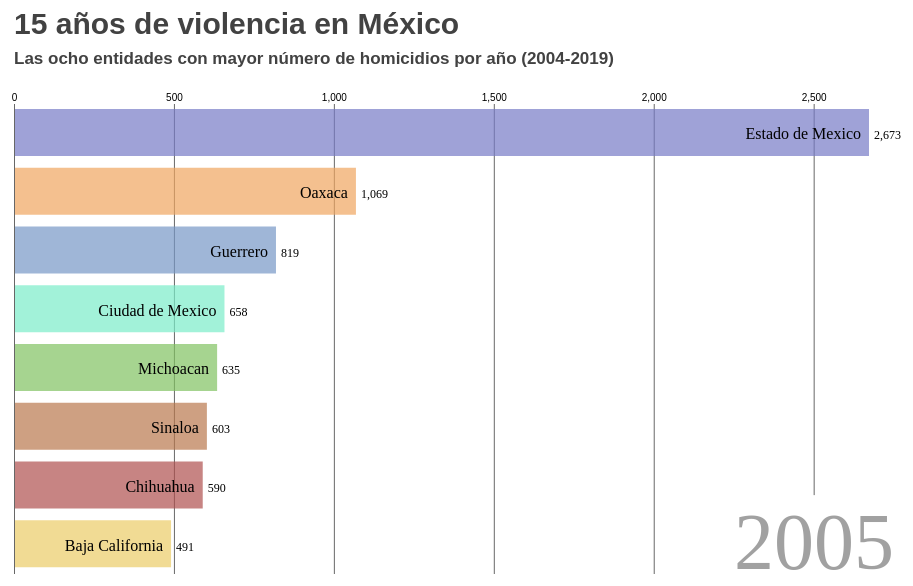
D3 v5 page, settled after 360 driven frames (6 s of simulated time); the page loaded 1 data file(s).


        // Feel free to change or delete any of the code you see in this editor!
        var svg = d3.select("body").append("svg")
          .attr("width", 960)
          .attr("height", 600);
        
        var tickDuration = 300;
        
        var top_n = 8;
        var height = 600;
        var width = 960;
        
        const margin = {
          top: 120,
          right: 10,
          bottom: 10,
          left: 30
        };
      
        let barPadding = (height-(margin.bottom+margin.top))/(top_n*5);
          
        let title = svg.append('text')
        .attr('class', 'title')
        .attr('x', margin.left)
        .attr('y', 50)
        .attr("text-anchor", "start")  
        .attr("font-weight",function(d,i) {return i*550+550;})
        .attr("font-family", function(d,i) {return i<5 ? "sans-serif" : "sans-serif"; })
        .style("font-size", "30px") 
        .style('fill', '#424242')
        .html('15 años de violencia en México');
      
        let subTitle = svg.append("text")
        .attr("class", "subTitle")
        .attr('x', margin.left)
        .attr("y", 80)
        .attr("font-weight",function(d,i) {return i*550+550;})
        .attr("font-family", function(d,i) {return i<5 ? "sans-serif" : "sans-serif"; })
        .style("font-size", "17px") 
        .style('fill', '#424242')
        .html("Las ocho entidades con mayor número de homicidios por año (2004-2019)");
      
        /* 
        let caption = svg.append('text')
        .attr('class', 'caption')
        .attr('x', width)
        .attr('y', height-5)
        .style('text-anchor', 'end')
        .html('Source: Interbrand');
        */
        let year = 2004;
        
      d3.csv('./data.csv').then(function(data) {
          
          console.log(data);
          
          data.forEach(d => {
            d.value = +d.value,
            d.lastValue = +d  .lastValue,
            d.rank = +d.rank,
            d.year = +d.year
            d.colour = d3.hsl(Math.random()*360,0.45,0.65);
          });
        
        console.log(data);
        
        let yearSlice = data.filter(d => d.year == year && !isNaN(d.value))
          .sort((a,b) => b.value - a.value)
          .slice(0, top_n);
      
        yearSlice.forEach((d,i) => d.rank = i);
        
        console.log('yearSlice: ', yearSlice)
      
        let x = d3.scaleLinear()
            .domain([0, d3.max(yearSlice, d => d.value)])
            .range([margin.left, width-margin.right-65]);
      
        let y = d3.scaleLinear()
            .domain([top_n, 0])
            .range([height-margin.bottom, margin.top]);
      
        let xAxis = d3.axisTop()
            .scale(x)
            .ticks(width > 500 ? 5:2)
            .tickSize(-(height-margin.top-margin.bottom))
            .tickFormat(d => d3.format(',')(d));
      
        let yAxis = d3.axisLeft()
            .scale(y)
            //.tickFormat(d => d3.format(',')(d));

        svg.append('g')
          .attr('class', 'axis xAxis')
          .attr('transform', `translate(0, ${margin.top})`)
          //.selectAll(".tick line").attr("stroke","white")
          .call(xAxis)
          .select(".domain").attr("stroke","white")

        svg.append('g')
          .attr('class', 'yAxis')
          .attr("transform", "translate(" + (margin.left) + ",0)")
          .selectAll('.tick line')
            .attr("stroke-dasharray", "0,2")
          .call(yAxis)
          .selectAll("text")
            .style("stroke","white")
          //.selectAll('.tick line')
          //  .attr("stroke-dasharray", "0,2");
          //.attr('stroke', 'white')
          //.classed('origin', d => d == 0);
      
        svg.selectAll('rect.bar')
            .data(yearSlice, d => d.name)
            .enter()
            .append('rect')
            .attr('class', 'bar')
            .attr('x', x(0)+1)
            .attr('width', d => x(d.value)-x(0)-1)
            .attr('y', d => y(d.rank)+5)
            .attr('height', y(1)-y(0)-barPadding)
            .style('fill', function(d){
              if (d.name == "Estado de Mexico") return "#777bc7" //"#cab1c5"
              else if (d.name == "Guerrero") return "#7798c7" //"#9baec8" // "#968fe3" //"#ffa8a8" 
              else if (d.name == "Baja California") return  "#ebcc67" //"#f1dea0" //"#84dba1" //"#e33939" 
              else if (d.name == "Ciudad de Mexico") return "#7bedc9"  //"#7cb7cf" //"#b5c9d1"
              else if (d.name == "Oaxaca") return "#f0a560" //"#efbd8f"
              else if (d.name == "Guanajuato") return "#eb5552" //"#e3a09e"
              else if (d.name == "Michoacan") return "#81c261" //"#a6c59b"
              else if (d.name == "Chihuahua") return "#b0514f" //"#e3a09e"
              else if (d.name == "Sinaloa") return "#ba784e" //"#c0ada1"
              else if (d.name == "Jalisco") return "#ff7a85" //"#f7c7cb" 
              else if (d.name == "Veracruz") return "#5dc286" //"#91c7a7"
              else if (d.name == "Puebla") return "#966dc9" //"#a991c7"
              else if (d.name == "Durango") return "a8a8a8" // "#7fc0c9" //"#95c5cc"
              else if (d.name == "Nuevo Leon") return "#7bede2" //"#b2ede7"
              else if (d.name == "Tamaulipas") return "#f2eb79" //"#f1eca0"
              else if (d.name == "Morelos") return "#799ac7" //"#9baec8"
              else if (d.name == "Sonora") return "#c99569" //"#ccae95"
              else return "#a8a8a8"; 
            })
            .style('opacity', 0.70);
            //.style('fill', d => d.colour);
          
        svg.selectAll('text.label')
            .data(yearSlice, d => d.name)
            .enter()
            .append('text')
            .attr('class', 'label')
            //.attr("font-size", "16px")
            .attr('x', d => x(d.value)-8)
            .attr('y', d => y(d.rank)+5+((y(1)-y(0))/2)+1)
            .style('text-anchor', 'end')
            .html(d => d.name);
          
        svg.selectAll('text.valueLabel')
          .data(yearSlice, d => d.name)
          .enter()
          .append('text')
          .attr('class', 'valueLabel')
          .attr("font-size", "12px")
          .attr('x', d => x(d.value)+5)
          .attr('y', d => y(d.rank)+5+((y(1)-y(0))/2)+1)
          .text(d => d3.format(',.0f')(d.lastValue));

        let yearText = svg.append('text')
          .attr('class', 'yearText')
          .attr('x', width-50)
          .attr('y', height-15)
          .style('text-anchor', 'end')
          .style('fill', '#a1a1a1')
          .attr("font-size", "80px")
          .html(~~year)
          .call(halo, 50);
        
      let ticker = d3.interval(e => {
          
          yearSlice = data.filter(d => d.year == year && !isNaN(d.value))
            .sort((a,b) => b.value - a.value)
            .slice(0,top_n);

          yearSlice.forEach((d,i) => d.rank = i);
        
          console.log('IntervalYear: ', yearSlice);
          
          x.domain([0, d3.max(yearSlice, d => d.value)]); 
        
          svg.select('.xAxis')
            .transition()
            .duration(tickDuration)
            .ease(d3.easeLinear)
            .call(xAxis)
            .selectAll('.tick line')
          //.attr("stroke-dasharray", "2,2");
          .attr("stroke-width","0.6")
          //.attr("stroke","white");
        
          let bars = svg.selectAll('.bar')
            .data(yearSlice, d => d.name);
        
          bars
            .enter()
            .append('rect')
            .attr('class', d => `bar ${d.name.replace(/\s/g,'_')}`)
            .attr('x', x(0)+1)
            .attr( 'width', d => x(d.value)-x(0)-1)
            .attr('y', d => y(top_n+1)+5)
            .attr('height', y(1)-y(0)-barPadding)
            .style('fill', function(d){
              if (d.name == "Estado de Mexico") return "#777bc7" //"#cab1c5"
              else if (d.name == "Guerrero") return "#7798c7" //"#9baec8" // "#968fe3" //"#ffa8a8" 
              else if (d.name == "Baja California") return  "#ebcc67" //"#f1dea0" //"#84dba1" //"#e33939" 
              else if (d.name == "Ciudad de Mexico") return "#7bedc9" //"#7cb7cf" //"#b5c9d1"
              else if (d.name == "Oaxaca") return "#f0a560" //"#efbd8f"
              else if (d.name == "Guanajuato") return "#eb5552" //"#e0716e" //"#e3a09e"
              else if (d.name == "Michoacan") return "#81c261" //"#a6c59b"
              else if (d.name == "Chihuahua") return "#b0514f" //"#e3a09e"
              else if (d.name == "Sinaloa") return "#ba784e" //"#c0ada1"
              else if (d.name == "Jalisco") return "#ff7a85" //"#f7c7cb"  
              else if (d.name == "Veracruz") return "#5dc286" //"#91c7a7"
              else if (d.name == "Puebla") return "#966dc9" //"#a991c7"
              else if (d.name == "Durango") return "a8a8a8" // "#7fc0c9" //"#95c5cc"
              else if (d.name == "Nuevo Leon") return "#7bede2" //"#b2ede7"
              else if (d.name == "Tamaulipas") return "#f2eb79" //"#f1eca0"
              else if (d.name == "Morelos") return "#799ac7" //"#9baec8"
              else if (d.name == "Sonora") return "#c99569" //"#ccae95"
              else return "#a8a8a8";
            })
            .style('opacity', 0.70)
            //.style('fill', d => d.colour)
            //.style('fill', function(d){ return myColor(d)})
            .transition()
              .duration(tickDuration)
              .ease(d3.easeLinear)
              .attr('y', d => y(d.rank)+5);
              
          bars
            .transition()
              .duration(tickDuration)
              .ease(d3.easeLinear)
              .attr('width', d => x(d.value)-x(0)-1)
              .attr('y', d => y(d.rank)+5);
                
          bars
            .exit()
            .transition()
              .duration(tickDuration)
              .ease(d3.easeLinear)
              .attr('width', d => x(d.value)-x(0)-1)
              .attr('y', d => y(top_n+1)+5)
              .remove();

          let labels = svg.selectAll('.label')
              .data(yearSlice, d => d.name);
        
          labels
            .enter()
            .append('text')
            .attr('class', 'label')
            //.attr("font-size", "16px")
            .attr('x', d => x(d.value)-8)
            .attr('y', d => y(top_n+1)+5+((y(1)-y(0))/2))
            .style('text-anchor', 'end')
            .html(d => d.name)    
            .transition()
              .duration(tickDuration)
              .ease(d3.easeLinear)
              .attr('y', d => y(d.rank)+5+((y(1)-y(0))/2)+1);
                
        
          labels
              .transition()
              .duration(tickDuration)
                .ease(d3.easeLinear)
                .attr('x', d => x(d.value)-8)
                .attr('y', d => y(d.rank)+5+((y(1)-y(0))/2)+1);
        
          labels
              .exit()
              .transition()
                .duration(tickDuration)
                .ease(d3.easeLinear)
                .attr('x', d => x(d.value)-8)
                .attr('y', d => y(top_n+1)+5)
                .remove(); 
        
          let valueLabels = svg.selectAll('.valueLabel').data(yearSlice, d => d.name);
        
          valueLabels
              .enter()
              .append('text')
              .attr('class', 'valueLabel')
              .attr('x', d => x(d.value)+5)
              .attr('y', d => y(top_n+1)+5)
              .text(d => d3.format(',.0f')(d.lastValue))
              .transition()
                .duration(tickDuration)
                .ease(d3.easeLinear)
                .attr('y', d => y(d.rank)+5+((y(1)-y(0))/2)+1)
                .attr("font-size", "12px")
                .attr("font-weight",function(d,i) {return i*550+550;});
                
          valueLabels
              .transition()
                .duration(tickDuration)
                .ease(d3.easeLinear)
                .attr('x', d => x(d.value)+5)
                .attr('y', d => y(d.rank)+5+((y(1)-y(0))/2)+1)
                .tween("text", function(d) {
                  let i = d3.interpolateRound(d.lastValue, d.value);
                  return function(t) {
                    this.textContent = d3.format(',')(i(t));
                  };
                });
          
        
          valueLabels
            .exit()
            .transition()
              .duration(tickDuration)
              .ease(d3.easeLinear)
              .attr('x', d => x(d.value)+5)
              .attr('y', d => y(top_n+1)+5)
              .remove();
        
          yearText.html(~~year);
        
        if(year == 2019) ticker.stop();
        year = d3.format('.1f')((+year) + 0.1);
      },tickDuration);

    });
        
    const halo = function(text, strokeWidth) {
      text.select(function() { return this.parentNode.insertBefore(this.cloneNode(true), this); })
        .style('fill', '#ffffff')
        .style( 'stroke','#ffffff')
        .style('stroke-width', strokeWidth)
        .style('stroke-linejoin', 'round')
        .style('opacity', 1);
      
    } 


      
      

### data: data.csv
?name, value, year, lastValue, rank
Estado de Mexico, 2536, 2019, 2520, 3
Estado de Mexico, 2520, 2019, 2500, 3
Estado de Mexico, 2500, 2019, 2480, 3
Estado de Mexico, 2480, 2019, 2460, 3
Estado de Mexico, 2460, 2019, 2440, 3
Estado de Mexico, 2440, 2018, 2420, 3
Estado de Mexico, 2420, 2018, 2410, 3
Estado de Mexico, 2410, 2018, 2390, 3
Estado de Mexico, 2390, 2018, 2370, 3
Estado de Mexico, 2370, 2018, 2350, 3
Estado de Mexico, 2350, 2018, 2320, 3
Estado de Mexico, 2320, 2018, 2288, 3
Estado de Mexico, 2288, 2018, 2256, 3
Estado de Mexico, 2256, 2018, 2224, 3
Estado de Mexico, 2224, 2018, 2192, 3
Estado de Mexico, 2192, 2018, 2160, 3
Estado de Mexico, 2160, 2017, 2128, 3
Estado de Mexico, 2128, 2017, 2096, 3
Estado de Mexico, 2096, 2017, 2064, 3
Estado de Mexico, 2064, 2017, 2032, 3
Estado de Mexico, 2032, 2017, 2035, 3
Estado de Mexico, 2035, 2017, 2037, 2
Estado de Mexico, 2037, 2017, 2039, 2
Estado de Mexico, 2039, 2017, 2041, 2
Estado de Mexico, 2041, 2017, 2043, 2
Estado de Mexico, 2043, 2016, 2045, 2
Estado de Mexico, 2045, 2016, 2047, 2
Estado de Mexico, 2047, 2016, 2049, 2
Estado de Mexico, 2049, 2016, 2051, 2
Estado de Mexico, 2051, 2016, 2053, 2
Estado de Mexico, 2053, 2016, 2050, 2
Estado de Mexico, 2050, 2016, 2047, 1
Estado de Mexico, 2047, 2016, 2044, 1
Estado de Mexico, 2044, 2016, 2041, 1
Estado de Mexico, 2041, 2016, 2037, 1
Estado de Mexico, 2037, 2016, 2034, 1
Estado de Mexico, 2034, 2015, 2031, 1
Estado de Mexico, 2031, 2015, 2028, 1
Estado de Mexico, 2028, 2015, 2025, 1
Estado de Mexico, 2025, 2015, 2022, 1
Estado de Mexico, 2022, 2015, 2020, 1
Estado de Mexico, 2020, 2015, 2018, 1
Estado de Mexico, 2018, 2015, 2015, 1
Estado de Mexico, 2015, 2015, 2012, 1
Estado de Mexico, 2012, 2015, 2009, 1
Estado de Mexico, 2009, 2014, 2006, 1
Estado de Mexico, 2006, 2014, 2003, 1
Estado de Mexico, 2003, 2014, 2000, 1
Estado de Mexico, 2000, 2014, 1997, 1
Estado de Mexico, 1997, 2014, 1994, 1
Estado de Mexico, 1994, 2014, 1989, 1
Estado de Mexico, 1989, 2014, 1984, 2
Estado de Mexico, 1984, 2014, 1977, 2
Estado de Mexico, 1977, 2014, 1970, 2
Estado de Mexico, 1970, 2014, 1963, 2
Estado de Mexico, 1963, 2014, 1957, 2
Estado de Mexico, 1957, 2013, 1950, 2
Estado de Mexico, 1950, 2013, 1944, 2
Estado de Mexico, 1944, 2013, 1938, 2
Estado de Mexico, 1938, 2013, 1932, 2
... 2,658 more rows